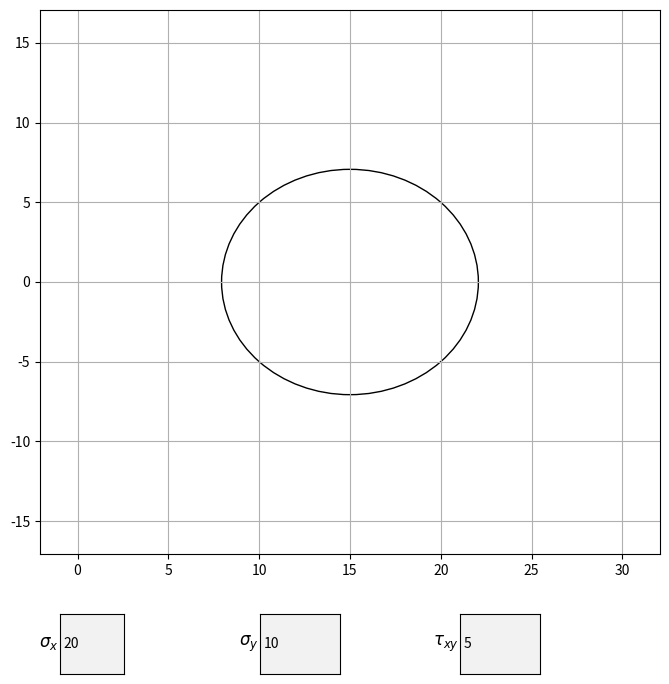

Write the Python code that produced this figure.
import numpy as np
import matplotlib.pyplot as plt
from matplotlib.patches import Arc
from matplotlib.widgets import TextBox

# Function to update the Mohr Circle plot when input values change
def update_plot(val):
    # Clear the current plot and set grid and title
    ax.clear()
    ax.grid(True)
    ax.set_title('Mohr Circle')
    
    # Get current input values of σ_x, σ_y, and τ_xy from text boxes
    s_x = float(text_box_1.text)
    s_y = float(text_box_2.text)
    t_xy = float(text_box_3.text)
    
    # Calculate center and radius of the Mohr Circle
    center = (s_x + s_y) / 2
    radius = np.sqrt(((s_x - s_y) / 2) ** 2 + t_xy ** 2)

    # Draw the Mohr Circle
    circle = plt.Circle((center, 0), radius, facecolor='cyan', edgecolor='black', fill=True, alpha=1)
    ax.add_artist(circle)

    # Compute principal angle θ_p and shear angle θ_s (halved for Mohr Circle)
    theta_p = np.arctan(2 * t_xy / (s_x - s_y)) / 2
    theta_s = np.pi / 2 - theta_p

    # Convert angles to degrees
    rotated_angle_deg_p = theta_p * 180 / np.pi
    rotated_angle_deg_s = theta_s * 180 / np.pi

    # Calculate coordinates for plotting principal and shear stress lines
    x_input = [
        center - radius * np.cos(theta_p),
        center,
        center + radius * np.cos(theta_p),
        center - radius * np.cos(theta_s),
        center + radius * np.cos(theta_s)
    ]
    y_input = [
        -radius * np.sin(theta_p),
        0,
        radius * np.sin(theta_p),
        -radius * np.sin(theta_s),
        radius * np.sin(theta_s)
    ]

    # Plot stress lines on the Mohr Circle
    ax.plot([x_input[0], x_input[2]], [y_input[0], y_input[2]], linestyle='--', color='red')
    ax.plot([x_input[3], x_input[4]], [y_input[3], y_input[4]], linestyle='--', color='red')
    ax.plot([center - radius, center + radius], [0, 0], linestyle='--', color='black')
    ax.plot([center, center], [-radius, radius], linestyle='--', color='black')

    # Plot the principal angle θ_p and add an arc for visualization
    ax.annotate('', xy=(center + 0.40 * radius * np.cos(theta_p), 0.40 * radius * np.sin(theta_p)), xytext=(center, 0),
                arrowprops=dict(arrowstyle="->", lw=1.5))
    ax.text(center + 0.40 * radius * np.cos(theta_p), 0.40 * radius * np.sin(theta_p) - 0.1 * radius, 
            r'$\theta_p$' + f' = {rotated_angle_deg_p:.1f}' + r'$^\circ$', fontsize=14)
    arc_p = Arc((center, 0), 0.5 * radius, 0.5 * radius, angle=0, theta1=0, theta2=rotated_angle_deg_p, 
                edgecolor='black', linestyle='dashed', linewidth=1.5)
    ax.add_patch(arc_p)

    # Plot the shear angle θ_s and add an arc for visualization
    ax.annotate('', xy=(center + 0.40 * radius * np.cos(theta_s), 0.40 * radius * np.sin(theta_s)), xytext=(center, 0),
                arrowprops=dict(arrowstyle="->", lw=1.5))
    ax.text(center + 0.40 * radius * np.cos(theta_s), 0.40 * radius * np.sin(theta_s) - 0.1 * radius, 
            r'$\theta_s$' + f' = {rotated_angle_deg_s:.1f}' + r'$^\circ$', fontsize=14)
    arc_s = Arc((center, 0), 0.5 * radius, 0.5 * radius, angle=0, theta1=rotated_angle_deg_s, theta2=0, 
                edgecolor='black', linestyle='dashed', linewidth=1.5)
    ax.add_patch(arc_s)

    # Set the limits of the plot based on the circle dimensions
    ax.set_xlim([center - radius - 5, center + radius + 5])
    ax.set_ylim([-radius - 5, radius + 5])

    # Plot points for σ_avg, σ_max, σ_min, τ_max, and τ_min
    x_pt = [center, center + radius, center - radius, center, center]
    y_pt = [0, 0, 0, radius, -radius]
    labels = [r'$\sigma_{avg}$', r'$\sigma_{max}$', r'$\sigma_{min}$', r'$\tau_{max}$', r'$\tau_{min}$']
    for x, y, label in zip(x_pt, y_pt, labels):
        ax.text(x + 0.5, y, label, fontsize=14)
        ax.scatter(x, y, color='red')

    # Final adjustments and plot redraw
    plt.tight_layout()
    plt.subplots_adjust(bottom=0.2)
    plt.draw()

# Initialize the plot and set up the figure
fig, ax = plt.subplots(figsize=(8, 8))
plt.subplots_adjust(bottom=0.2)

# Initial values for stresses σ_x, σ_y, and τ_xy
s1 = 20
s2 = 10
t1 = 5

# Draw the initial Mohr Circle with these values
center_i = (s1 + s2) / 2
rad_i = np.sqrt(((s1 - s2) ** 2) / 4 + t1 ** 2)
initial_circle = plt.Circle((center_i, 0), rad_i, fill=False)
ax.add_artist(initial_circle)

# Set plot limits and grid for the initial plot
ax.set_xlim([center_i - rad_i - 10, center_i + rad_i + 10])
ax.set_ylim([-rad_i - 10, rad_i + 10])
ax.grid(True)

# Add input text boxes for σ_x, σ_y, and τ_xy
axbox_1 = plt.axes([0.15, 0.05, 0.08, 0.075])
text_box_1 = TextBox(axbox_1, r'$\sigma_x$ ', initial=str(s1))
text_box_1.label.set_fontsize(12)

axbox_2 = plt.axes([0.4, 0.05, 0.1, 0.075])
text_box_2 = TextBox(axbox_2, r'$\sigma_y$ ', initial=str(s2))
text_box_2.label.set_fontsize(12)

axbox_3 = plt.axes([0.65, 0.05, 0.1, 0.075])
text_box_3 = TextBox(axbox_3, r'$\tau_{xy}$', initial=str(t1))
text_box_3.label.set_fontsize(12)

# Bind the text boxes to the update function
text_box_1.on_submit(update_plot)
text_box_2.on_submit(update_plot)
text_box_3.on_submit(update_plot)

# Show the initial plot
plt.show()
